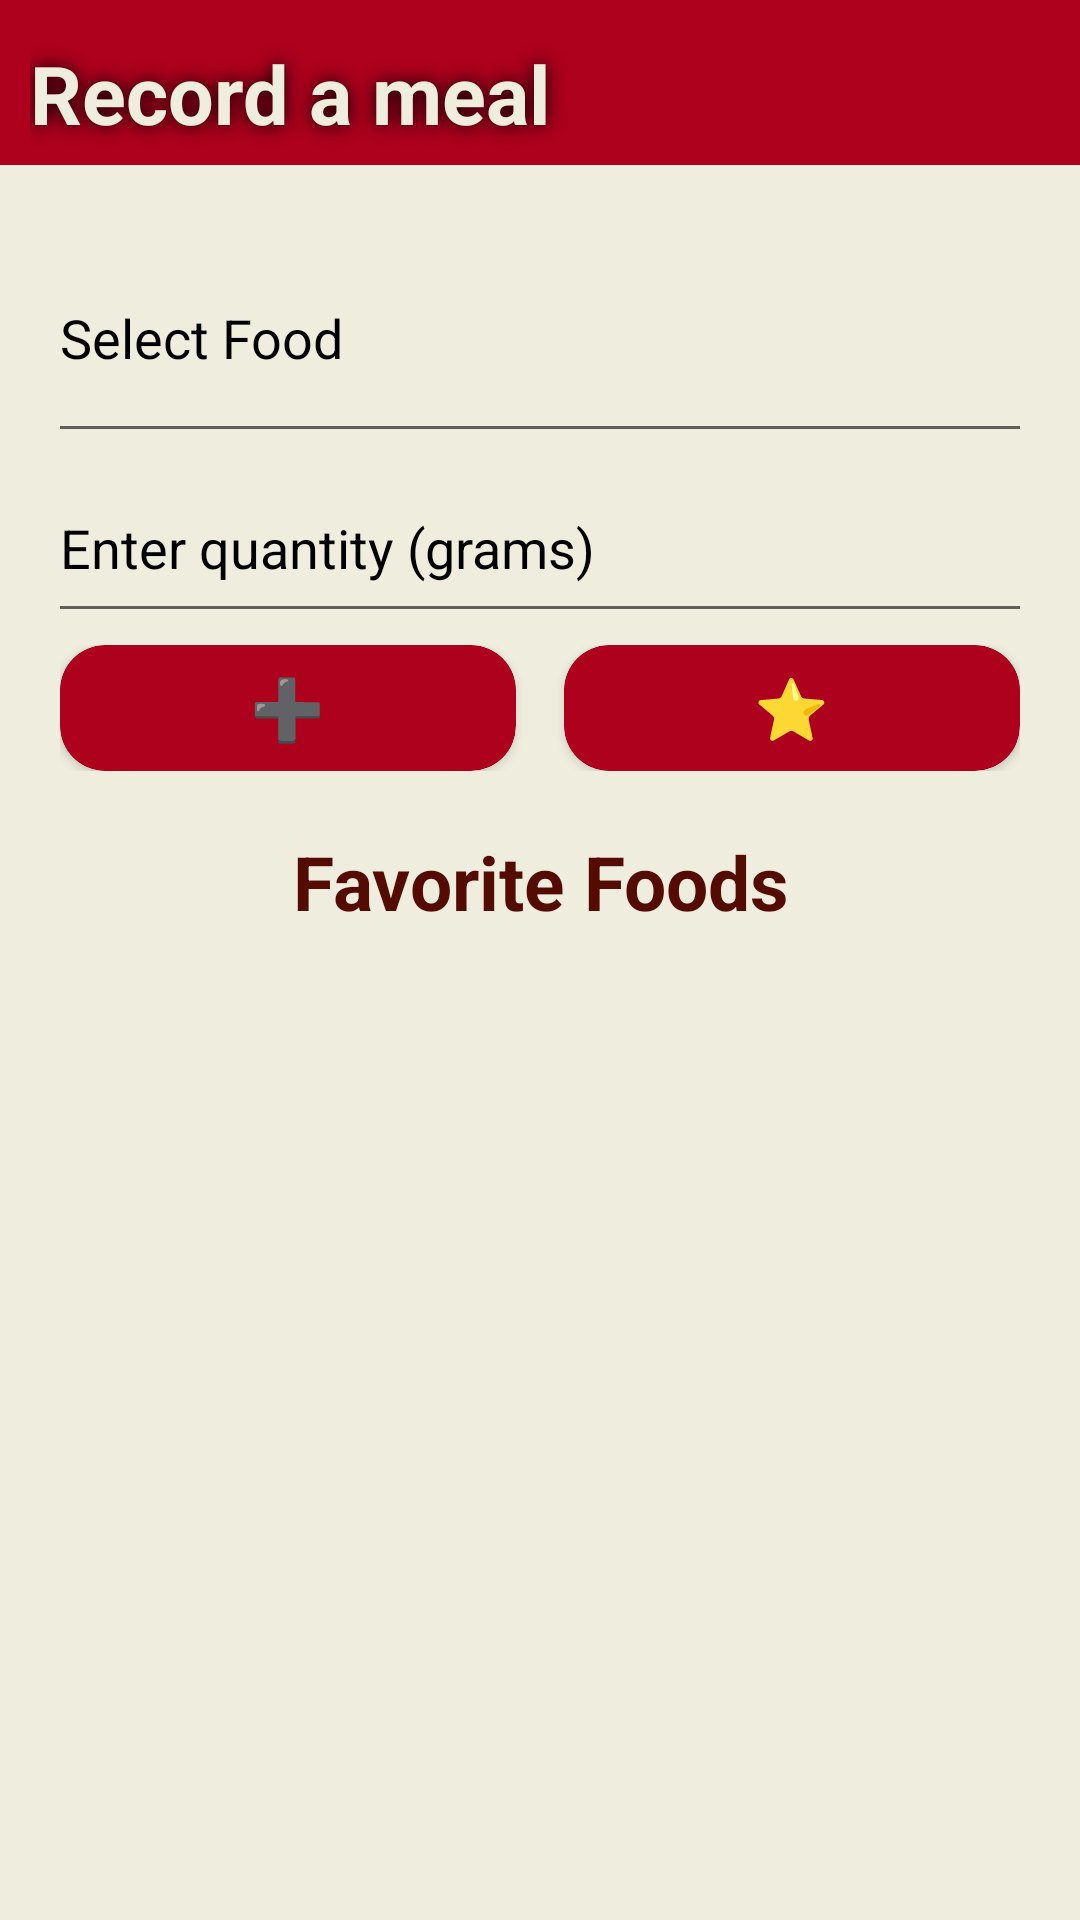

Write the Android layout XML for this screen, with the resource values it uses.
<!-- AndroidManifest.xml: application theme AppTheme -->
<!-- res/layout/activity_addmeal.xml -->
<LinearLayout xmlns:android="http://schemas.android.com/apk/res/android"
    xmlns:app="http://schemas.android.com/apk/res-auto"
    android:layout_width="match_parent"
    android:layout_height="match_parent"
    android:background="@color/soft_cream"
    android:orientation="vertical">

    <LinearLayout
        android:layout_width="match_parent"
        android:layout_height="55dp"
        android:background="@color/cherry_red"
        android:paddingTop="7dp"
        android:paddingStart="10dp"
        android:orientation="horizontal"
        android:gravity="start|center_vertical">



        <TextView
            android:layout_width="wrap_content"
            android:layout_height="wrap_content"
            android:textColor="@color/soft_cream"
            android:textStyle="bold"
            android:shadowColor="@color/black"
            android:shadowRadius="15"
            android:textSize="27sp"
            android:layout_weight="1"
            android:text="Record a meal"/>


    </LinearLayout>

<LinearLayout
    android:layout_width="match_parent"
    android:layout_height="match_parent"
    android:layout_below="@id/title"
    android:orientation="vertical">
    <LinearLayout
        android:layout_width="match_parent"
        android:layout_height="wrap_content"
        android:orientation="vertical"
        android:padding="16dp">
    <AutoCompleteTextView
        android:id="@+id/autoCompleteView"
        android:layout_width="match_parent"
        android:layout_height="80dp"
        android:hint="Select Food"
        android:textColorHint="@color/black"
        android:textColor="@color/black"
        android:focusable="true"
        android:clickable="true" />




    <EditText
        android:id="@+id/quantityEditText"
        android:layout_width="match_parent"
        android:layout_height="60dp"
        android:textColorHint="@color/black"
        android:textColor="@color/black"
        android:hint="Enter quantity (grams)"
        android:inputType="number" />
        <LinearLayout
            android:layout_width="match_parent"
            android:layout_height="50dp"
            android:orientation="horizontal"
            android:padding="4dp">

            <androidx.cardview.widget.CardView
                android:id="@+id/addMealButton"
                android:layout_width="0dp"
                android:layout_height="match_parent"
                android:layout_weight="1"
                android:layout_gravity="start"
                android:layout_marginEnd="8dp"
                app:cardBackgroundColor="@color/cherry_red"
                app:cardCornerRadius="15dp">

                <TextView
                    android:layout_width="wrap_content"
                    android:layout_height="wrap_content"
                    android:layout_gravity="center"
                    android:textStyle="bold"
                    android:textColor="#fdd835"
                    android:textSize="20sp"
                    android:text="➕"/>
            </androidx.cardview.widget.CardView>

            <androidx.cardview.widget.CardView
                android:id="@+id/addToFav"
                android:layout_width="0dp"
                android:layout_height="match_parent"
                android:layout_weight="1"
                android:layout_gravity="start"
                android:layout_marginStart="8dp"
                app:cardBackgroundColor="@color/cherry_red"
                app:cardCornerRadius="15dp">

                <TextView
                    android:layout_width="wrap_content"
                    android:layout_height="wrap_content"
                    android:layout_gravity="center"
                    android:textStyle="bold"
                    android:textColor="@color/black"
                    android:textSize="20sp"
                    android:text="⭐"/>
            </androidx.cardview.widget.CardView>

        </LinearLayout>

    </LinearLayout>


    <TextView
        android:id="@+id/textView2"
        android:layout_width="match_parent"
        android:layout_height="wrap_content"
        android:textAlignment="center"
        android:textSize="25sp"
        android:textColor="@color/static_textcolor"
        android:textStyle="bold"
        android:text="Favorite Foods" />


    <androidx.recyclerview.widget.RecyclerView
        android:id="@+id/fav_foodRecycle"
        android:clipToPadding="false"
        android:background="@color/soft_cream"
        android:layout_width="match_parent"
        android:layout_height="match_parent" />
</LinearLayout>

</LinearLayout>
<!-- resources referenced by this layout -->
<resources>
  <color name="black">#FF000000</color>
  <color name="cherry_red">#ad011d</color>
  <color name="soft_cream">#efeede</color>
  <color name="static_textcolor">#540b01</color>
  <style name="AppTheme" parent="Theme.MaterialComponents.DayNight.NoActionBar">
          
      </style>
</resources>
